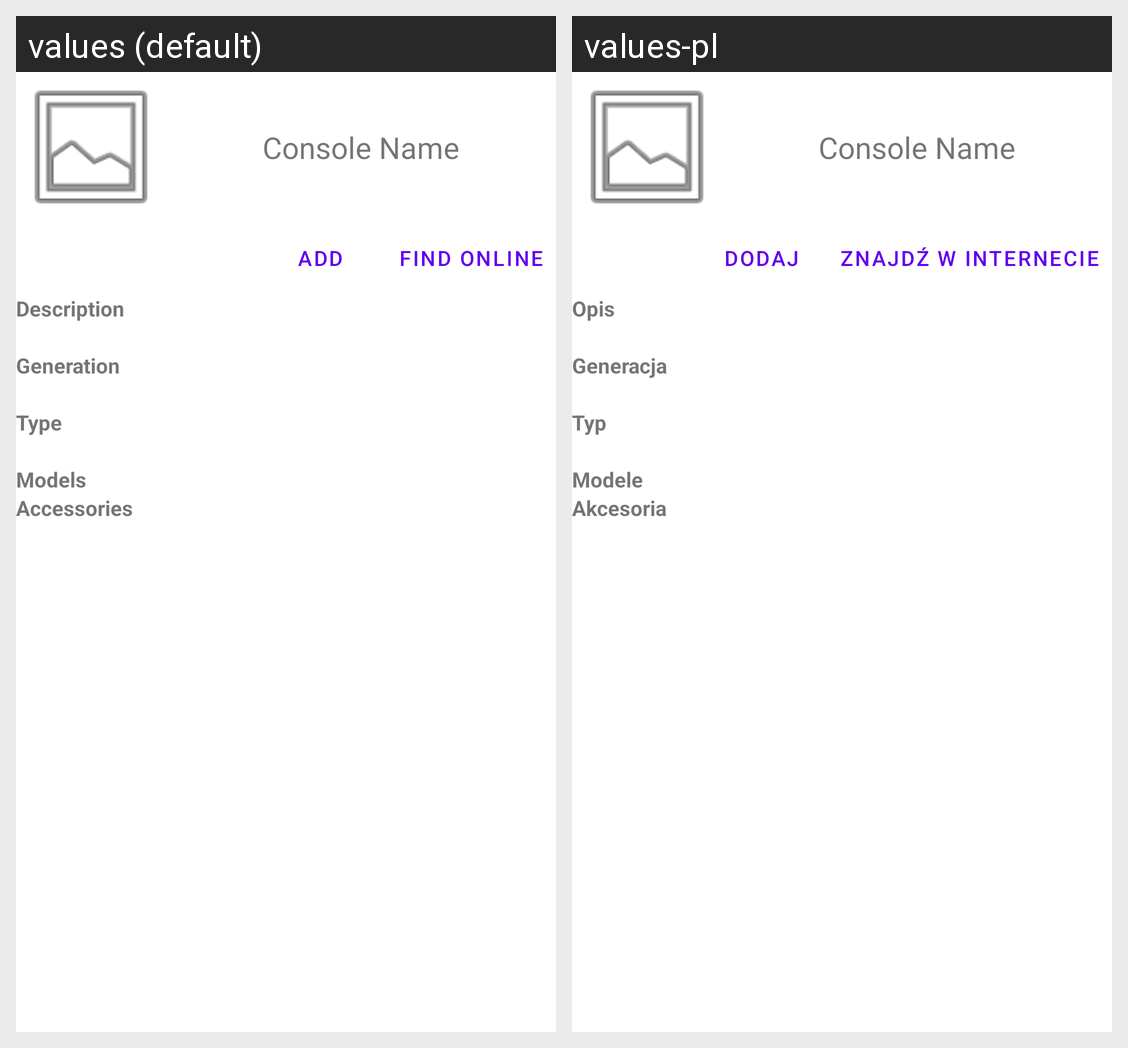

The same Android screen rendered under two of its app's locales, left to right. List the strings drawn on it with the default value and each locale's translation.
Android screen res/layout/activity_device_view.xml rendered under 2 locales, left to right: values (default), values-pl. Device: Nexus 5 (rendered at 1080×1920; each locale shown at half size, 540×960, under a caption strip naming it); theme Theme.ConsoList.
Strings drawn on this screen, with the default value and each locale's value (text and hints the layout hard-codes, and strings that could not be matched under every locale, appear in the picture but are not listed):

add
  values: Add
  values-pl: Dodaj

find_online
  values: Find Online
  values-pl: Znajdź w Internecie

description
  values: Description
  values-pl: Opis

generation
  values: Generation
  values-pl: Generacja

type
  values: Type
  values-pl: Typ

models
  values: Models
  values-pl: Modele

accessories
  values: Accessories
  values-pl: Akcesoria
